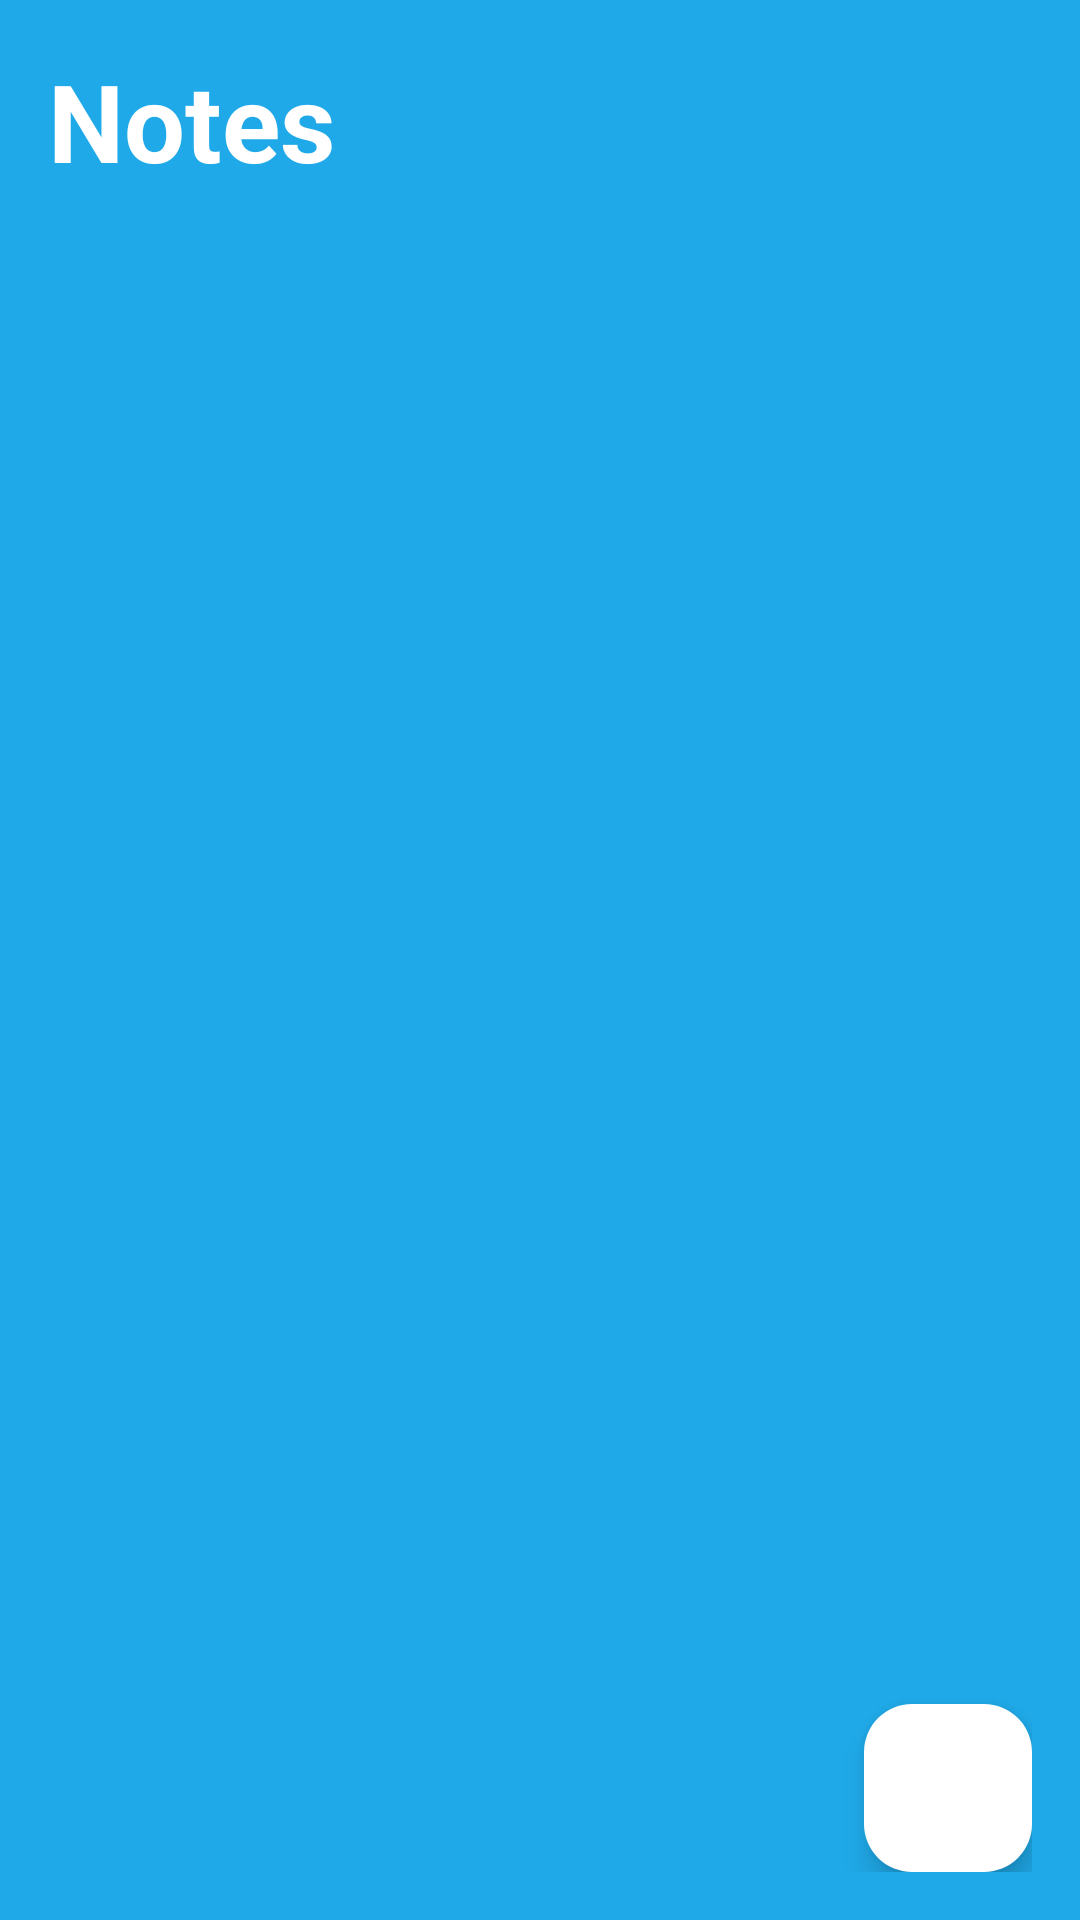

Produce the Android XML layout that renders to this screen, including the resource entries it uses.
<!-- AndroidManifest.xml: application theme Theme.RaedNotes -->
<!-- res/layout/activity_main.xml -->
<?xml version="1.0" encoding="utf-8"?>
<RelativeLayout xmlns:android="http://schemas.android.com/apk/res/android"
    xmlns:app="http://schemas.android.com/apk/res-auto"
    xmlns:tools="http://schemas.android.com/tools"
    android:layout_width="match_parent"
    android:layout_height="match_parent"
    android:background="@color/MyBlue"
    android:padding="16dp"
    tools:context=".MainActivity">

    <RelativeLayout
        android:layout_width="match_parent"
        android:id="@+id/title_bar_layout"
        android:layout_height="wrap_content">

        <TextView
            android:layout_width="wrap_content"
            android:layout_height="wrap_content"
            android:id="@+id/page_title"
            android:text="Notes"
            android:textSize="36sp"
            android:textColor="@color/white"
            android:textStyle="bold"/>

        <ImageButton
            android:layout_width="36dp"
            android:layout_height="36dp"
            android:id="@+id/menu_btn"
            android:src="@drawable/menu"
            android:layout_alignParentEnd="true"
            android:layout_centerVertical="true"
            app:tint="@color/white"
            android:background="?selectableItemBackgroundBorderless"/>


    </RelativeLayout>

    <androidx.recyclerview.widget.RecyclerView
        android:layout_width="match_parent"
        android:layout_height="match_parent"
        android:layout_below="@id/title_bar_layout"
        android:id="@+id/recycler_view"

        />
    <com.google.android.material.floatingactionbutton.FloatingActionButton
        android:layout_width="wrap_content"
        android:layout_height="wrap_content"
        android:backgroundTint="@color/white"
        android:layout_alignParentEnd="true"
        android:layout_alignParentBottom="true"
        android:id="@+id/add_note_btn"
        android:src="@drawable/baseline_add_24"

        />



</RelativeLayout>
<!-- resources referenced by this layout -->
<resources>
  <color name="MyBlue">#1FA9E8</color>
  <color name="white">#FFFFFFFF</color>
  <style name="Theme.RaedNotes" parent="Base.Theme.RaedNotes" />
  <style name="Base.Theme.RaedNotes" parent="Theme.Material3.DayNight.NoActionBar">
          
          <item name="colorPrimary">@color/MyBlue</item>
          <item name="colorPrimaryVariant">@color/MyBlue</item>
          <item name="colorOnPrimary">@color/white</item>
  
          
          <item name="colorSecondary">@color/MyBlue</item>
          <item name="colorSecondaryVariant">@color/MyBlue</item>
          <item name="colorOnSecondary">@color/black</item>
  
          
          <item name="android:statusBarColor" tools:targetApi="l">@color/MyBlue</item>
  
      </style>
  <color name="black">#FF000000</color>
</resources>
